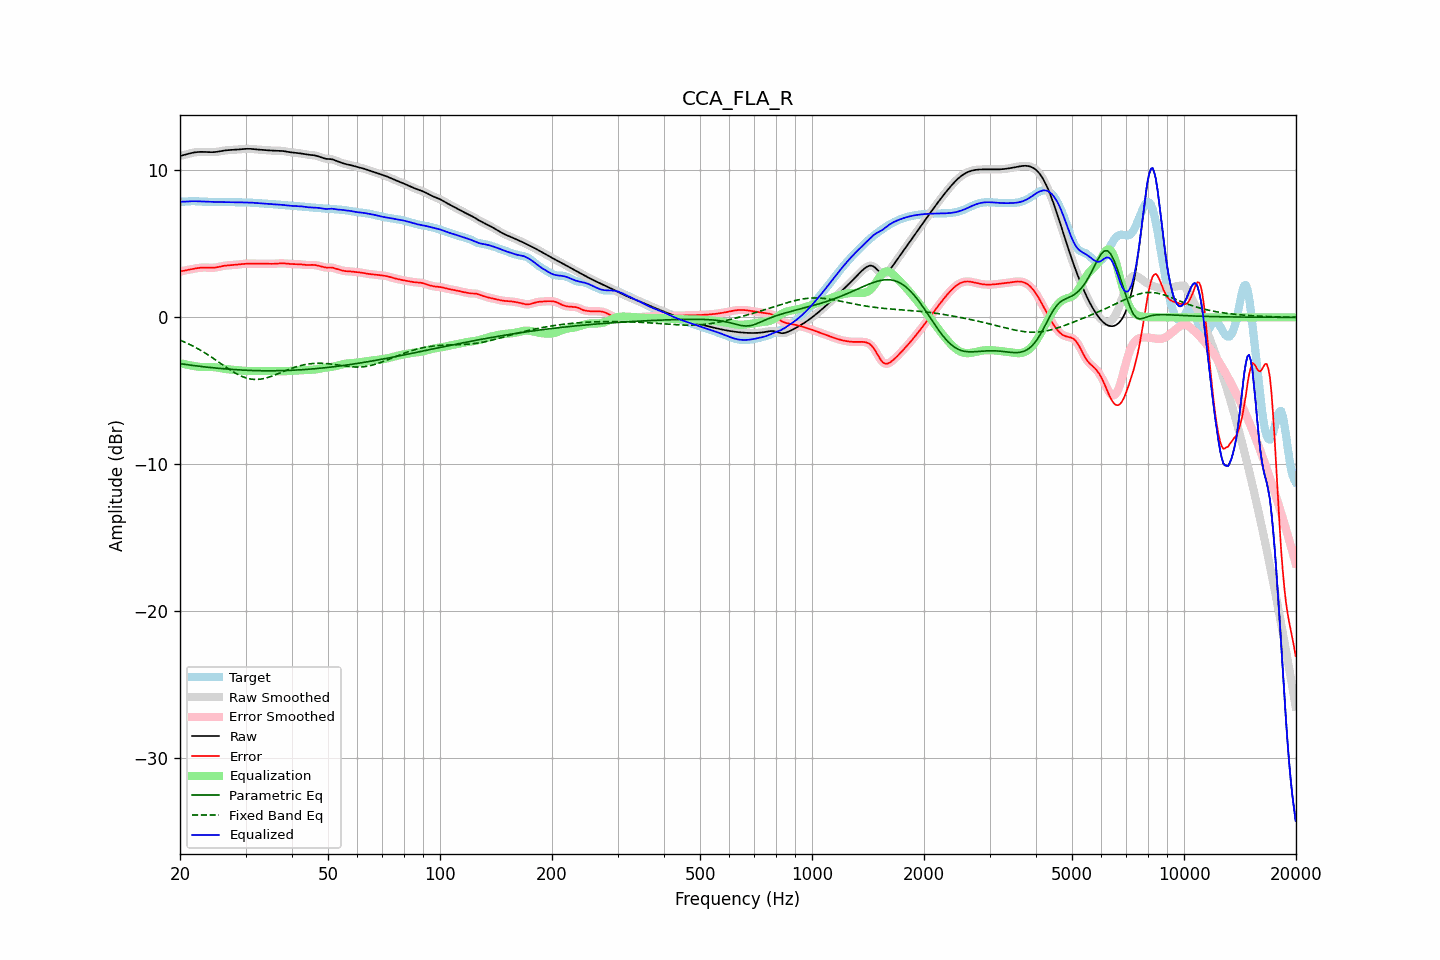

The table this chart was drawn from, first rows:
frequency, raw, error, smoothed, error_smoothed, equalization, parametric_eq, fixed_band_eq, equalized_raw, equalized_smoothed, target
20.00, 10.98, 3.12, 10.98, 3.12, -3.12, -3.15, -1.55, 7.86, 7.86, 7.86
20.20, 11.01, 3.14, 11.01, 3.14, -3.14, -3.17, -1.59, 7.86, 7.86, 7.86
20.40, 11.03, 3.17, 11.03, 3.17, -3.17, -3.18, -1.64, 7.87, 7.87, 7.87
20.61, 11.06, 3.19, 11.06, 3.19, -3.19, -3.20, -1.69, 7.87, 7.87, 7.87
20.81, 11.09, 3.21, 11.09, 3.21, -3.21, -3.21, -1.74, 7.88, 7.88, 7.88
21.02, 11.12, 3.23, 11.12, 3.23, -3.24, -3.23, -1.79, 7.89, 7.89, 7.89
21.23, 11.15, 3.25, 11.15, 3.25, -3.26, -3.24, -1.84, 7.90, 7.89, 7.90
21.44, 11.18, 3.27, 11.18, 3.27, -3.28, -3.26, -1.90, 7.90, 7.90, 7.90
21.66, 11.20, 3.30, 11.20, 3.30, -3.30, -3.27, -1.95, 7.90, 7.90, 7.90
21.87, 11.22, 3.32, 11.22, 3.32, -3.32, -3.29, -2.01, 7.90, 7.90, 7.90
22.09, 11.24, 3.34, 11.24, 3.34, -3.34, -3.30, -2.07, 7.90, 7.90, 7.90
22.31, 11.25, 3.35, 11.25, 3.35, -3.35, -3.31, -2.13, 7.90, 7.90, 7.90
22.54, 11.26, 3.37, 11.26, 3.37, -3.37, -3.33, -2.19, 7.89, 7.89, 7.89
22.76, 11.26, 3.38, 11.26, 3.38, -3.38, -3.34, -2.25, 7.88, 7.88, 7.88
22.99, 11.26, 3.39, 11.26, 3.39, -3.38, -3.35, -2.32, 7.88, 7.88, 7.87
23.22, 11.26, 3.39, 11.26, 3.39, -3.38, -3.37, -2.38, 7.87, 7.87, 7.87
23.45, 11.25, 3.39, 11.25, 3.39, -3.38, -3.38, -2.45, 7.87, 7.87, 7.86
23.69, 11.25, 3.38, 11.25, 3.38, -3.38, -3.39, -2.52, 7.86, 7.86, 7.86
23.92, 11.24, 3.38, 11.24, 3.38, -3.38, -3.40, -2.59, 7.86, 7.86, 7.86
24.16, 11.24, 3.38, 11.24, 3.38, -3.38, -3.41, -2.66, 7.86, 7.86, 7.86
24.40, 11.24, 3.38, 11.24, 3.38, -3.38, -3.42, -2.74, 7.86, 7.86, 7.86
24.65, 11.24, 3.38, 11.24, 3.38, -3.39, -3.43, -2.81, 7.85, 7.85, 7.86
24.89, 11.25, 3.39, 11.25, 3.39, -3.40, -3.45, -2.88, 7.85, 7.85, 7.86
25.14, 11.26, 3.41, 11.26, 3.41, -3.41, -3.46, -2.96, 7.85, 7.85, 7.85
25.39, 11.28, 3.43, 11.28, 3.43, -3.43, -3.47, -3.04, 7.85, 7.85, 7.85
25.65, 11.30, 3.45, 11.30, 3.45, -3.45, -3.48, -3.11, 7.85, 7.85, 7.85
25.91, 11.32, 3.48, 11.32, 3.48, -3.47, -3.49, -3.19, 7.85, 7.85, 7.84
26.16, 11.34, 3.50, 11.34, 3.50, -3.49, -3.50, -3.26, 7.85, 7.85, 7.84
26.43, 11.36, 3.52, 11.36, 3.52, -3.51, -3.50, -3.34, 7.85, 7.85, 7.84
26.69, 11.37, 3.53, 11.37, 3.53, -3.52, -3.51, -3.41, 7.85, 7.85, 7.84
26.96, 11.38, 3.54, 11.38, 3.54, -3.53, -3.52, -3.49, 7.84, 7.84, 7.84
27.23, 11.38, 3.54, 11.38, 3.54, -3.54, -3.53, -3.56, 7.84, 7.84, 7.84
27.50, 11.39, 3.55, 11.39, 3.55, -3.55, -3.54, -3.63, 7.83, 7.84, 7.84
27.77, 11.39, 3.56, 11.39, 3.56, -3.56, -3.55, -3.70, 7.83, 7.83, 7.84
28.05, 11.40, 3.57, 11.40, 3.57, -3.57, -3.55, -3.76, 7.83, 7.83, 7.83
28.33, 11.41, 3.58, 11.41, 3.58, -3.58, -3.56, -3.83, 7.83, 7.83, 7.83
28.62, 11.42, 3.60, 11.42, 3.60, -3.60, -3.57, -3.89, 7.82, 7.82, 7.82
28.90, 11.43, 3.61, 11.43, 3.61, -3.61, -3.58, -3.94, 7.82, 7.82, 7.82
29.19, 11.44, 3.62, 11.44, 3.62, -3.62, -3.58, -3.99, 7.82, 7.82, 7.82
29.48, 11.45, 3.63, 11.45, 3.63, -3.63, -3.59, -4.04, 7.82, 7.82, 7.82
29.78, 11.46, 3.64, 11.46, 3.64, -3.64, -3.59, -4.08, 7.82, 7.82, 7.82
30.08, 11.46, 3.65, 11.46, 3.65, -3.65, -3.60, -4.12, 7.82, 7.82, 7.82
30.38, 11.47, 3.65, 11.47, 3.65, -3.65, -3.60, -4.15, 7.82, 7.82, 7.81
30.68, 11.47, 3.66, 11.47, 3.66, -3.65, -3.61, -4.17, 7.81, 7.81, 7.81
30.99, 11.46, 3.66, 11.46, 3.66, -3.66, -3.61, -4.20, 7.81, 7.81, 7.80
31.30, 11.46, 3.66, 11.46, 3.66, -3.65, -3.62, -4.21, 7.80, 7.80, 7.80
31.61, 11.44, 3.65, 11.44, 3.65, -3.65, -3.62, -4.22, 7.79, 7.79, 7.79
31.93, 11.43, 3.65, 11.43, 3.65, -3.65, -3.62, -4.22, 7.78, 7.78, 7.78
32.24, 11.42, 3.65, 11.42, 3.65, -3.65, -3.63, -4.22, 7.77, 7.77, 7.77
32.57, 11.41, 3.64, 11.41, 3.65, -3.65, -3.63, -4.22, 7.76, 7.76, 7.77
32.89, 11.40, 3.65, 11.40, 3.65, -3.65, -3.63, -4.20, 7.75, 7.75, 7.76
33.22, 11.40, 3.65, 11.40, 3.65, -3.65, -3.63, -4.19, 7.75, 7.75, 7.75
33.55, 11.39, 3.65, 11.39, 3.65, -3.65, -3.63, -4.17, 7.74, 7.74, 7.74
33.89, 11.38, 3.65, 11.38, 3.65, -3.65, -3.63, -4.14, 7.74, 7.74, 7.73
34.23, 11.37, 3.65, 11.37, 3.65, -3.64, -3.64, -4.11, 7.73, 7.73, 7.72
34.57, 11.36, 3.64, 11.36, 3.65, -3.64, -3.64, -4.08, 7.72, 7.72, 7.72
34.92, 11.35, 3.64, 11.35, 3.64, -3.64, -3.64, -4.04, 7.71, 7.71, 7.71
35.27, 11.35, 3.64, 11.35, 3.64, -3.65, -3.63, -4.00, 7.70, 7.70, 7.71
35.62, 11.34, 3.64, 11.34, 3.64, -3.65, -3.63, -3.96, 7.69, 7.69, 7.70
35.97, 11.34, 3.65, 11.34, 3.65, -3.65, -3.63, -3.92, 7.69, 7.69, 7.69
... 635 more rows
